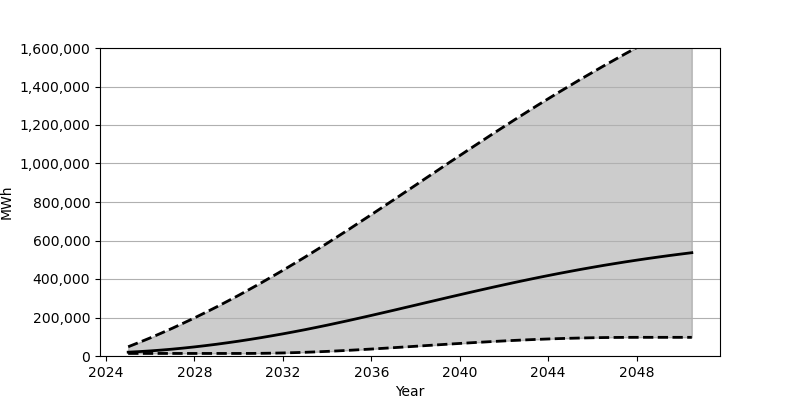

The table this chart was drawn from, first rows:
Date, Low, Base, High
2025-01-01, 13278, 19852, 48052
2025-07-01, 13278, 22827, 70628
2026-01-01, 13278, 26458, 94215
2026-07-01, 13278, 30739, 118757
2027-01-01, 13278, 35639, 144290
2027-07-01, 13278, 41136, 170662
2028-01-01, 13278, 47230, 197966
2028-07-01, 13278, 53901, 226099
2029-01-01, 13278, 61101, 255090
2029-07-01, 13278, 68856, 284857
2030-01-01, 13281, 77110, 315421
2030-07-01, 13364, 85890, 346769
2031-01-01, 13869, 95146, 378840
2031-07-01, 14711, 104879, 411596
2032-01-01, 15909, 115068, 445091
2032-07-01, 17439, 125700, 479243
2033-01-01, 19291, 136777, 514055
2033-07-01, 21472, 148282, 549508
2034-01-01, 23965, 160173, 585570
2034-07-01, 26709, 172424, 622120
2035-01-01, 29680, 184960, 659149
2035-07-01, 32859, 197778, 696593
2036-01-01, 36185, 210810, 734339
2036-07-01, 39660, 224017, 772366
2037-01-01, 43240, 237358, 810612
2037-07-01, 46889, 250808, 849009
2038-01-01, 50588, 264311, 887519
2038-07-01, 54310, 277844, 926013
2039-01-01, 58012, 291346, 964476
2039-07-01, 61651, 304794, 1002895
2040-01-01, 65233, 318135, 1041124
2040-07-01, 68729, 331364, 1079173
2041-01-01, 72074, 344427, 1116958
2041-07-01, 75292, 357283, 1154502
2042-01-01, 78342, 369933, 1191674
2042-07-01, 81194, 382343, 1228484
2043-01-01, 83849, 394455, 1264877
2043-07-01, 86289, 406296, 1300846
2044-01-01, 88499, 417812, 1336312
2044-07-01, 90462, 429041, 1371341
2045-01-01, 92167, 439901, 1405852
2045-07-01, 93624, 450429, 1439842
2046-01-01, 94808, 460625, 1473301
2046-07-01, 95741, 470451, 1506225
2047-01-01, 96402, 479925, 1538633
2047-07-01, 96801, 489058, 1570517
2048-01-01, 96958, 497837, 1601840
2048-07-01, 96958, 506264, 1632672
2049-01-01, 96958, 514355, 1662985
2049-07-01, 96958, 522112, 1692776
2050-01-01, 96958, 529550, 1722113
2050-07-01, 96958, 536678, 1750966
